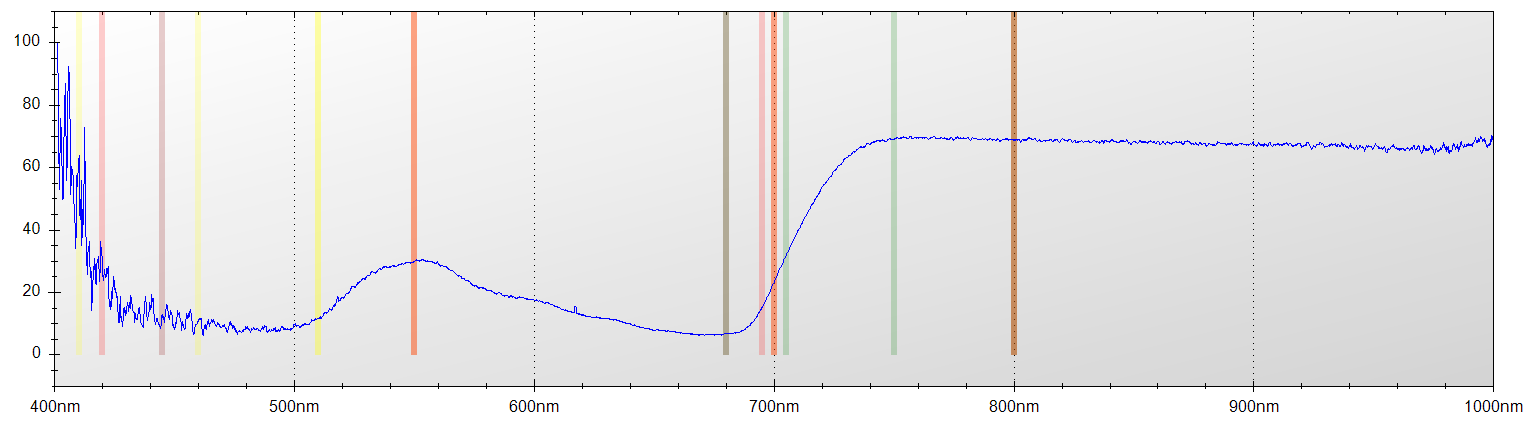

Data behind this chart, as committed beside it:
Layer Title, Color, Specimen ID
Layer 1, Blue, Untitled
Mode, Integration Time, Boxcar Width, Scans to Average
Reflectance, 650 ms, 2, 1
Wavelength, Raw Spectrometer Data, Calibrated and Averaged Data
345.6, 1573, 100%
345.8, 1503, 0%
346, 2852, 0%
346.2, 3529, 0%
346.5, 4157, 0%
346.7, 4698, 0%
346.9, 4652, 0%
347.1, 4655, 0%
347.3, 4519, 0%
347.5, 4487, 0%
347.8, 4539, 0%
348, 4562, 100%
348.2, 4492, 100%
348.4, 4503, 100%
348.6, 4459, 100%
348.8, 4476, 100%
349.1, 4553, 100%
349.3, 4541, 0%
349.5, 4623, 0%
349.7, 4692, 0%
349.9, 4738, 0%
350.1, 4633, 0%
350.3, 4652, 0%
350.6, 4686, 0%
350.8, 4707, 0%
351, 4700, 70.270270270261%
351.2, 4688, 100%
351.4, 4649, 100%
351.6, 4608, 100%
351.9, 4897, 100%
352.1, 4838, 100%
352.3, 4987, 100%
352.5, 5131, 100%
352.7, 5114, 100%
352.9, 4768, 100%
353.2, 4799, 100%
353.4, 4818, 100%
353.6, 4734, 100%
353.8, 4749, 100%
354, 4848, 100%
354.2, 4950, 100%
354.5, 4819, 100%
354.7, 4796, 100%
354.9, 4754, 100%
355.1, 4697, 100%
355.3, 4605, 100%
355.5, 4588, 100%
355.8, 4651, 0%
356, 4752, 100%
356.2, 4838, 100%
356.4, 4850, 100%
356.6, 4874, 100%
356.8, 4861, 100%
357, 4738, 100%
357.3, 4656, 100%
357.5, 4708, 100%
... 7,247 more rows
